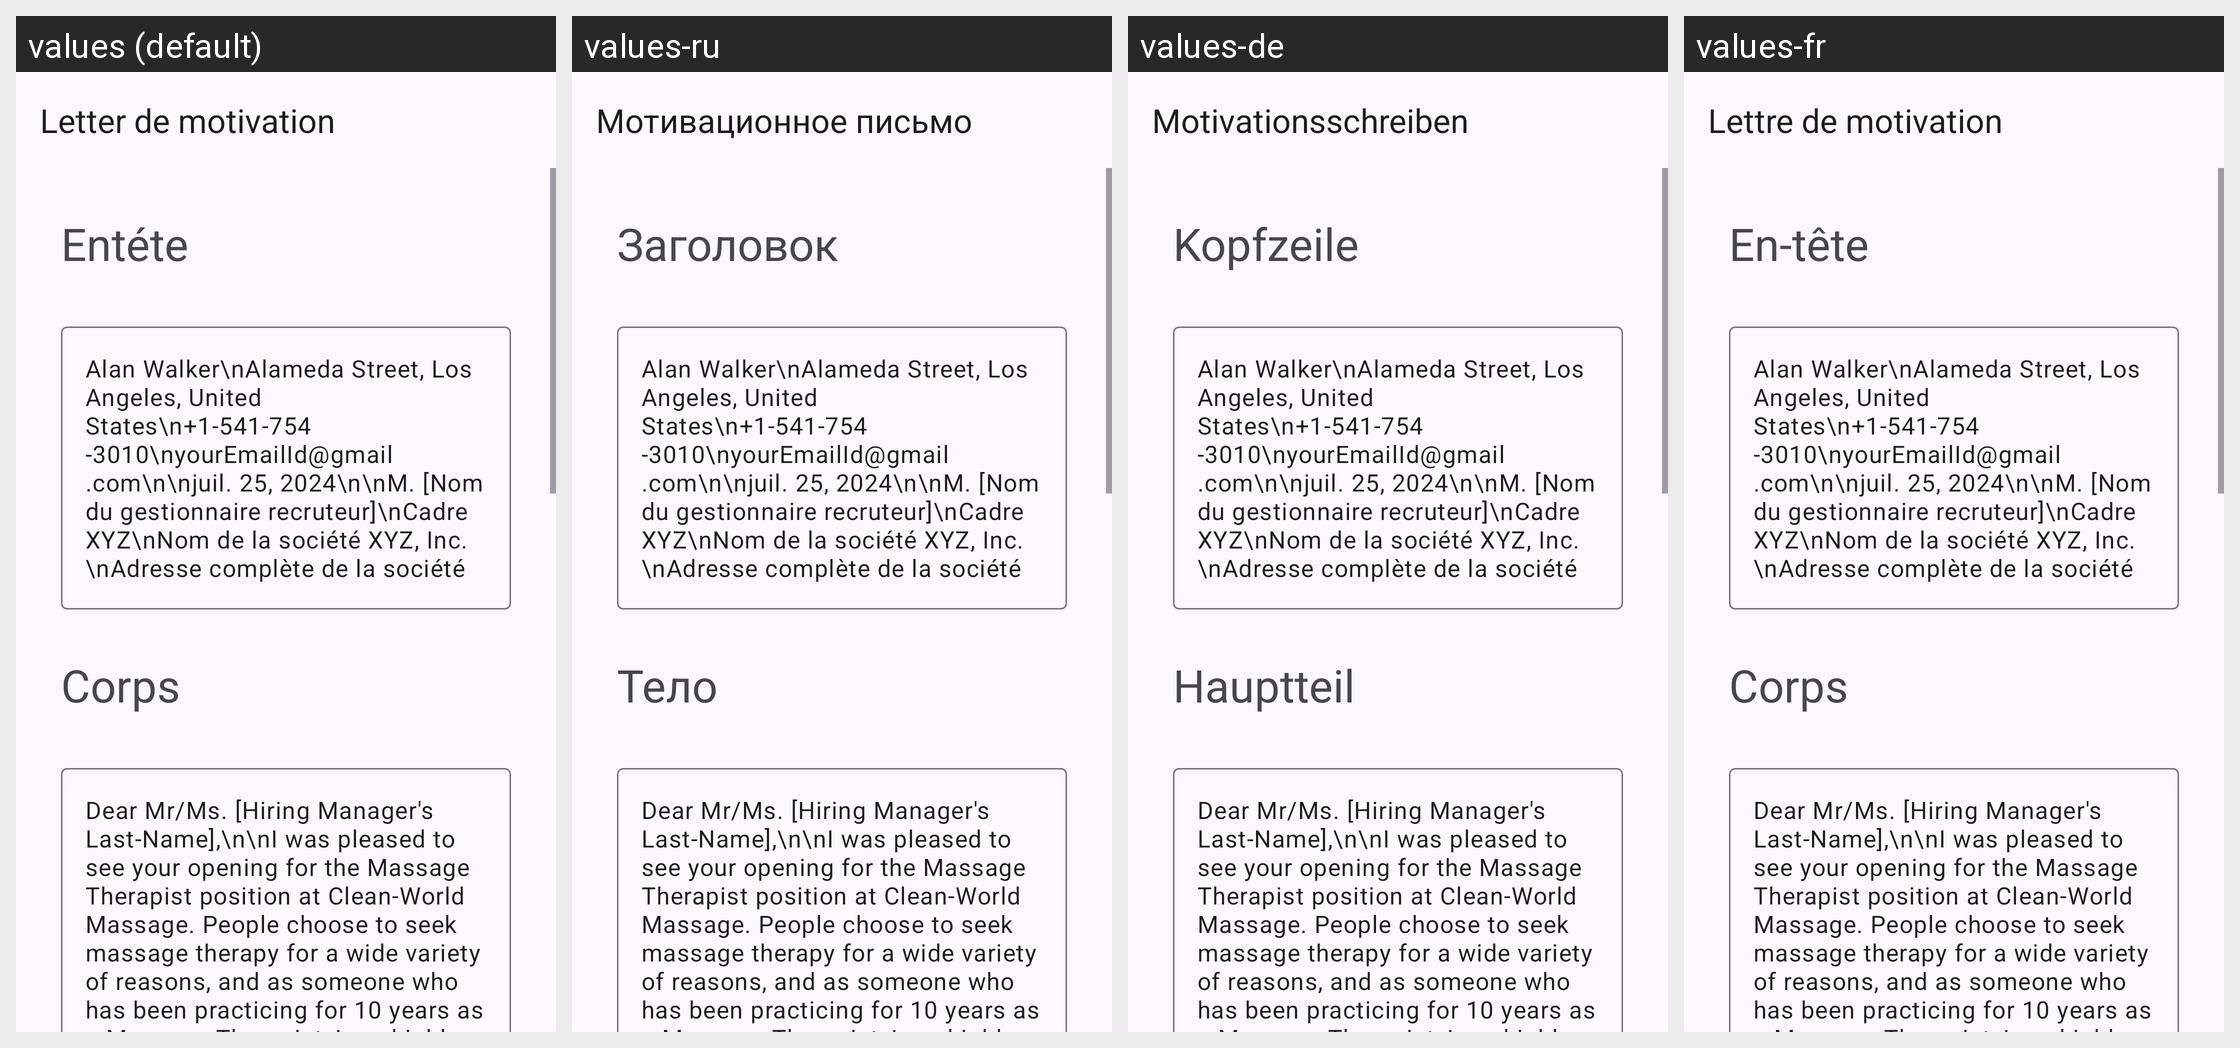

This grid shows one Android layout under several languages. Give, for every string resource on the screen, its name, the default text and each shown locale's text.
Android screen res/layout/activity_massage_therapist.xml rendered under 4 locales, left to right: values (default), values-ru, values-de, values-fr. Device: Nexus 5 (rendered at 1080×1920; each locale shown at half size, 540×960, under a caption strip naming it); theme Theme.App_creat_profesionell_cv.
Other locales in the repository, not shown: values-en, values-it.
Strings drawn on this screen, with the default value and each locale's value (text and hints the layout hard-codes, and strings that could not be matched under every locale, appear in the picture but are not listed):

letter_de_motivation
  values: Letter de motivation
  values-ru: Мотивационное письмо
  values-de: Motivationsschreiben
  values-fr: Lettre de motivation

ent_te
  values: Entéte
  values-ru: Заголовок
  values-de: Kopfzeile
  values-fr: En-tête

corps
  values: Corps
  values-ru: Тело
  values-de: Hauptteil
  values-fr: Corps
